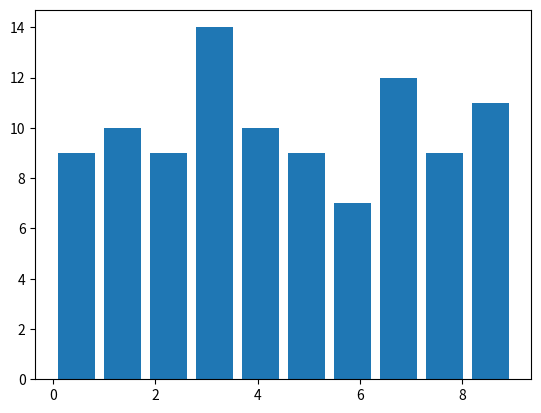

This chart was generated by the following Python code:

#Creates a random histogram plot.

import matplotlib.pyplot as plt
import random

r_n = []
for i in range(100):
    r = random.randrange(0,10)
    r_n.append(r)

plt.hist(r_n,10, rwidth=.8)

plt.show()